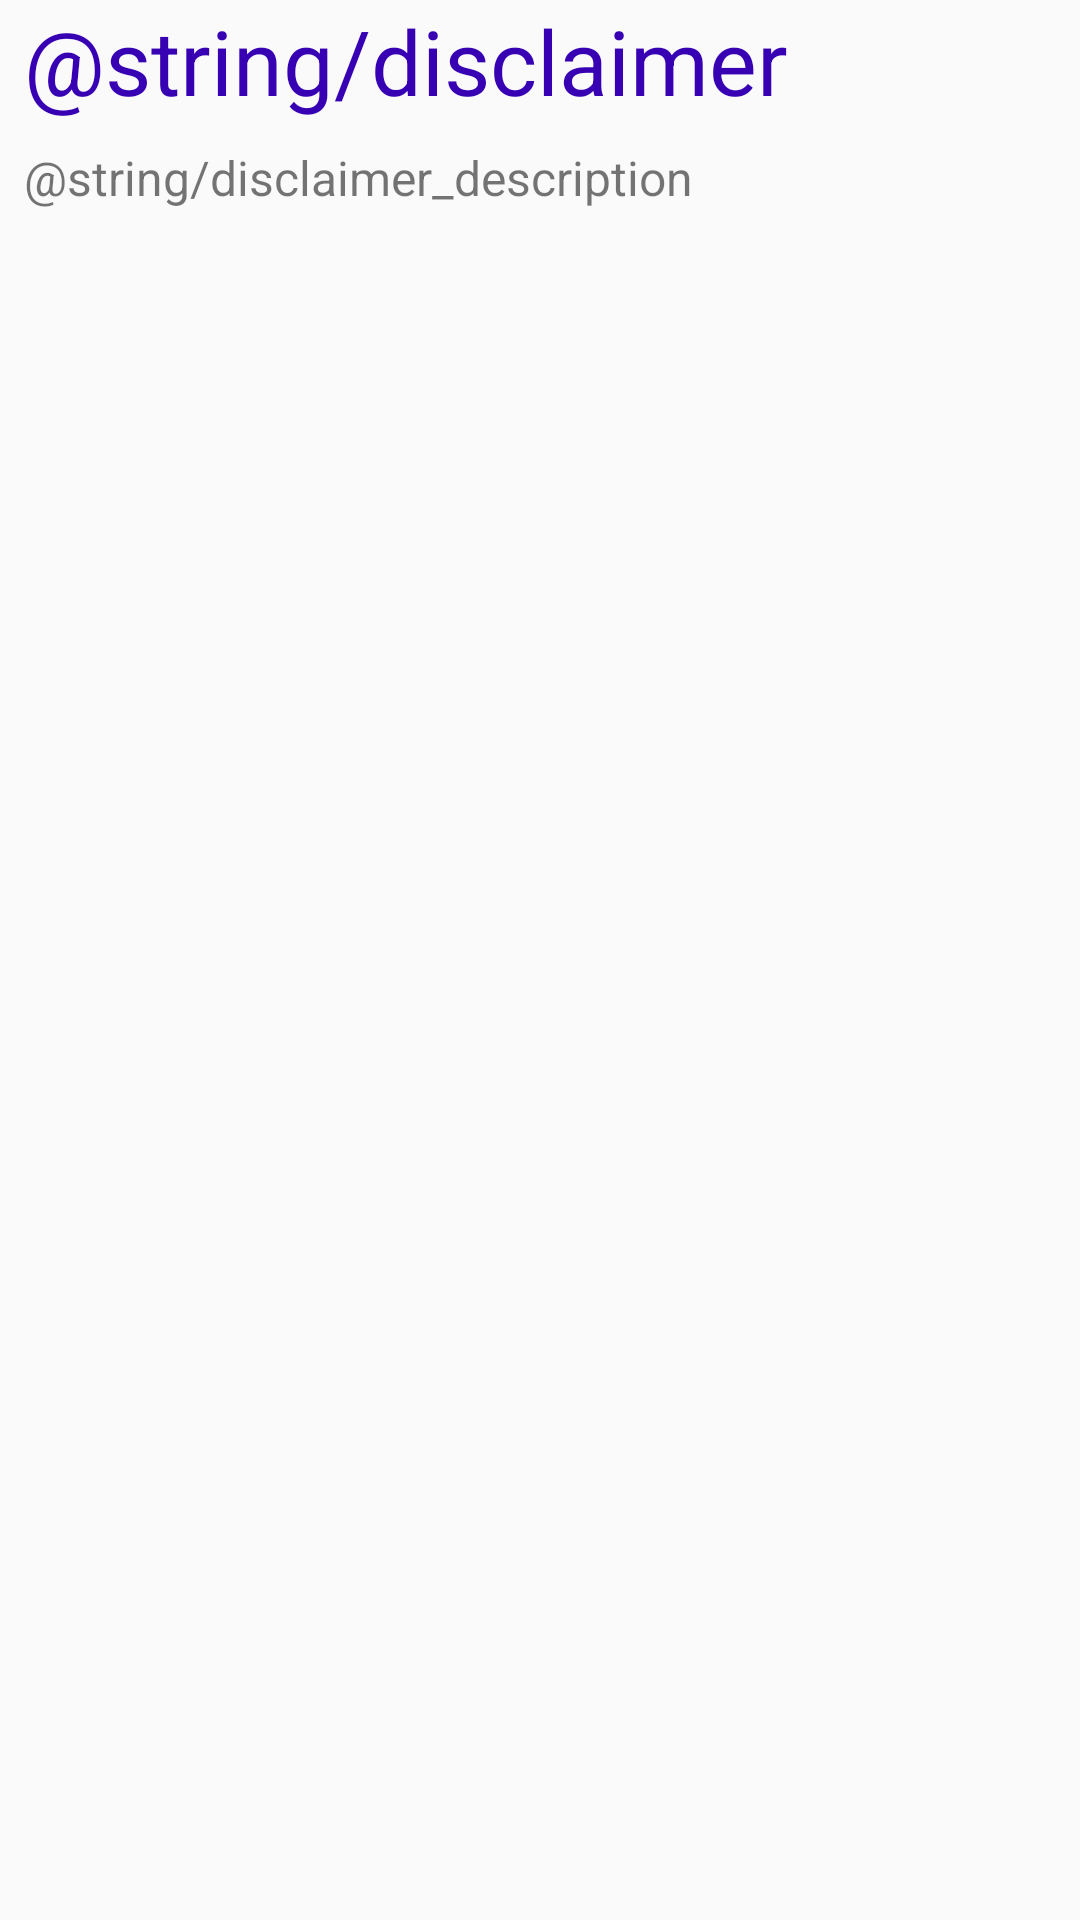

Here is an Android app screen rendered from its layout file. Give the layout XML and the strings, colors and styles it references.
<!-- AndroidManifest.xml: application theme Theme.AppCompat.Light.DarkActionBar -->
<!-- res/layout/layout_disclaimer.xml -->
<?xml version="1.0" encoding="utf-8"?>
<androidx.constraintlayout.widget.ConstraintLayout
    xmlns:android="http://schemas.android.com/apk/res/android"
    xmlns:tools="http://schemas.android.com/tools"
    android:layout_width="match_parent"
    android:layout_height="match_parent">

    <ScrollView
        android:layout_width="match_parent"
        android:layout_height="match_parent"
        tools:layout_editor_absoluteX="186dp"
        tools:layout_editor_absoluteY="175dp">

        <LinearLayout
            android:layout_width="match_parent"
            android:layout_height="wrap_content"
            android:orientation="vertical" >
            <TextView
                android:text="@string/disclaimer"
                android:textSize="30sp"
                android:textColor="@color/purple_700"
                android:paddingLeft="8dp"
                android:layout_width="match_parent"
                android:layout_height="wrap_content"
                android:paddingStart="8dp"
                tools:ignore="RtlSymmetry" />

            <TextView
                android:layout_width="match_parent"
                android:layout_height="wrap_content"
                android:padding="8dp"
                android:text="@string/disclaimer_description"
                android:textSize="16sp"
                tools:ignore="RtlSymmetry" />
        </LinearLayout>
    </ScrollView>
</androidx.constraintlayout.widget.ConstraintLayout>
<!-- resources referenced by this layout -->
<resources>
  <color name="purple_700">#FF3700B3</color>
</resources>
